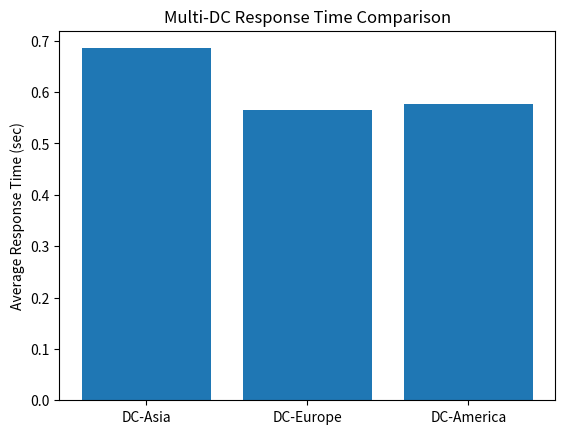

This figure's Python source:
user_regions = ["Asia", "Europe", "America"]
data_centers = {
    "DC-Asia": {"region": "Asia"},
    "DC-Europe": {"region": "Europe"},
    "DC-America": {"region": "America"}
}


def route_request(user_region):
    # Basic 1-to-1 mapping
    return {
        "Asia": "DC-Asia",
        "Europe": "DC-Europe",
        "America": "DC-America"
    }[user_region]


import random
import time
import threading
from queue import Queue

class DataCenter:
    def __init__(self, name):
        self.name = name
        self.queue = Queue()
        self.total_response_time = 0
        self.total_requests = 0

    def process_requests(self):
        while True:
            req = self.queue.get()
            response_time = random.uniform(0.2, 1.0)  # Simulate time
            time.sleep(response_time)
            self.total_response_time += response_time
            self.total_requests += 1
            print(f"{self.name} served {req} in {response_time:.2f} sec", flush=True)



def user_simulator(region, data_centers):
    for i in range(10):
        request_id = f"{region}-REQ{i}"
        dc_name = route_request(region)
        data_centers[dc_name].queue.put(request_id)
        time.sleep(random.uniform(0.1, 0.3))


# Create DC objects
dc_objects = {name: DataCenter(name) for name in data_centers}

# Start DC processing threads
for dc in dc_objects.values():
    threading.Thread(target=dc.process_requests, daemon=True).start()

# Start user threads
for region in user_regions:
    threading.Thread(target=user_simulator, args=(region, dc_objects)).start()


import matplotlib.pyplot as plt

# Wait for all processing to finish
time.sleep(10)

# Collect data
names = []
requests_handled = []
avg_response = []

for dc in dc_objects.values():
    names.append(dc.name)
    requests_handled.append(dc.total_requests)
    avg = dc.total_response_time / dc.total_requests if dc.total_requests else 0
    avg_response.append(avg)

# Plot
plt.bar(names, avg_response)
plt.ylabel("Average Response Time (sec)")
plt.title("Multi-DC Response Time Comparison")
plt.show()
